2-way image classification set "dataset" from GitHub (charlc22/Federated-Learning-Mushrooms); label vocabulary: edible, poisonous.

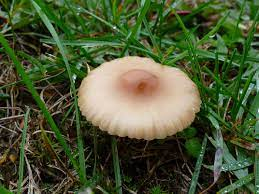
Label: edible

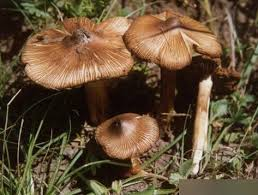
Label: poisonous

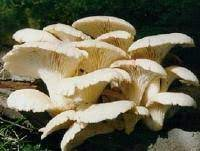
Label: edible

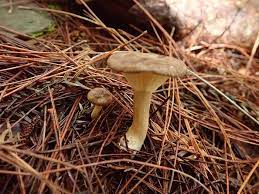
Label: poisonous
